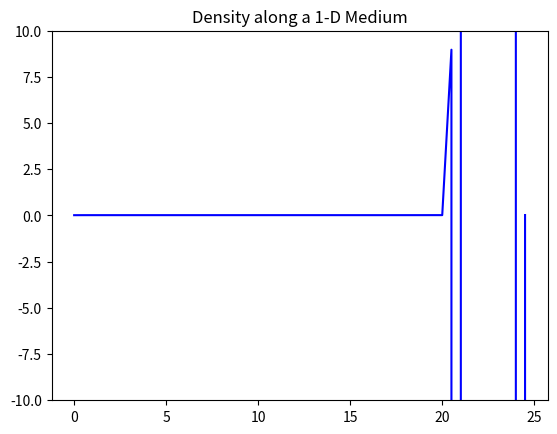

This chart was generated by the following Python code:
"""
Writing Hydro Codes: 1-D Hydro Solver
[redacted]
November 15, 2020
"""

#importing the necessary packages
import matplotlib.pyplot as plt
import numpy as np
import time

#Setting up grid spacing, time step spacing and sound speed
dx = 0.5
dt = 0.1
cs = 1

#Setting up number of grid points and time steps
Nx = 50
Nt = 200

#Setting up the x direction, density (f1) and density*speed (f2) with the correct number of points (same as grid spacing)
#Setting up the fluid speed (u) and flux (J1, J2) with one additional point since we look at boundaries
x = np.arange(0, Nx*dx, dx)
f1 = np.ones(Nx)/Nx
f2 = np.ones(Nx)/Nx
u = np.ones(Nx+1)/Nx
J1 = np.ones(Nx+1)/Nx
J2 = np.ones(Nx+1)/Nx

#Setting the reflective boundary conditions
f1[0] = f1[0] - (dt/dx)*J1[0]
f1[-1] = f1[-1] + (dt/dx)*J1[-2]
f2[0] = f2[0] - (dt/dx)*J2[0]
f2[-1] = f2[-1] + (dt/dx)*J2[-2]

#Setting up the figure to plot density 
plt.ion()
figure = plt.figure()
pl1, = plt.plot(x, f1, 'b-')
plt.ylim([-10,10])
plt.title('Density along a 1-D Medium')
figure.canvas.draw()

#Calculating and plotting the density (f1) at each timestep 
for t in range(0,Nt):
    for j in range(1, Nx-1):
        u[j] = 0.5*((f2[j]/f1[j])+(f2[j-1]/f1[j-1]))
        if u[j] > 0:
            J1[j] = u[j]*f1[j-1]
            J2[j] = u[j]*f2[j-1]
        if u[j] < 0:
            J1[j] = u[j]*f1[j]
            J2[j] = u[j]*f2[j]
        f1[j] = f1[j] - (dt/dx)*(J1[j+1] - J1[j])
        f2[j] = f2[j] - (dt/dx)*(J2[j+1] - J2[j]) - (dt/dx)*(cs**2)*(f1[j+1]-f1[j-1])
    pl1.set_ydata(f1)
    figure.canvas.draw()
    time.sleep(0.001)
